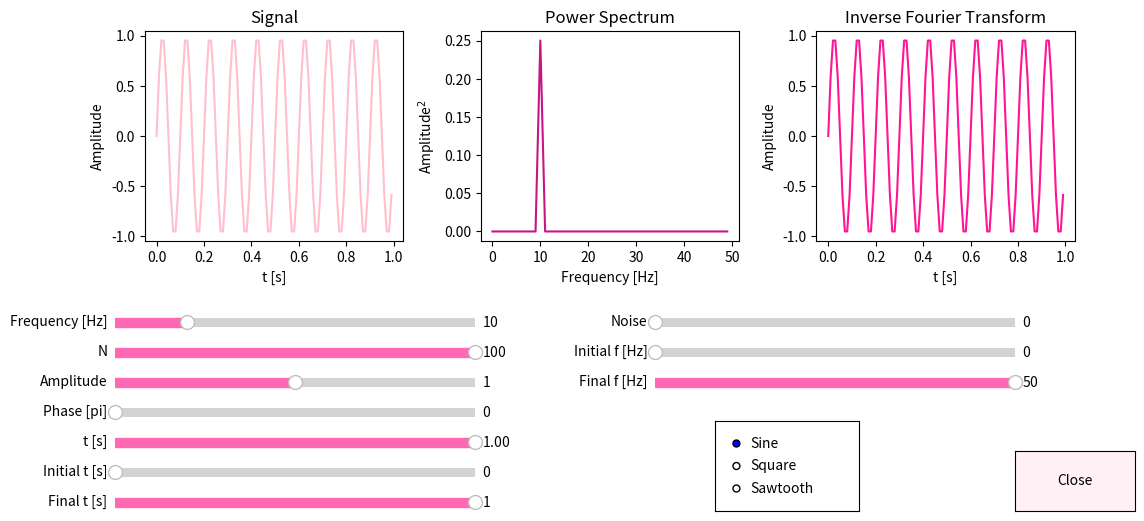

Write Python code to recreate this figure.
# -*- coding: utf-8 -*-

# importing libraries
import numpy as np
import matplotlib.pyplot as plt
import matplotlib.widgets as widgets
from scipy.fft import fft, ifft, fftfreq
from scipy import signal


def powspec(wave, N, T):
    '''
    Calculates power spectrum and its frequency from given signal input
    '''
    ft = fft(wave)
    power = (np.abs(ft)**2) / (N**2) # normalisation
    freq = fftfreq(len(wave), T/N)
    posval = freq>=0
    freq = freq[posval]
    power = power[posval] # taking positive values only
    return power, freq

def wavegen(t, f, a, p, noise):
    '''
    Calculates signal based on input from signal choice button(s)
    '''
    if wavetype=='Sine':
        return a*np.sin(2*np.pi*f*t + p) + noise
    elif wavetype=='Square':
        return a*signal.square(2*np.pi*f*t + p) + noise
    elif wavetype=='Sawtooth':
        return a*signal.sawtooth(2*np.pi*f*t + p) + noise
    

def updateclose(event):
    '''
    Update function for closing figure window
    '''
    plt.close('all')

def update(val):
    '''
    Primary update function called when any widget is changed
    '''
    # defining frequency/time windowing lines globally as called before definition
    global stplot 
    global etplot 
    global sfplot 
    global efplot

    # removing previous frequency/time windowing lines
    if stplot:
        stplot.remove()
    if etplot:
        etplot.remove()
    if sfplot:
        sfplot.remove()
    if efplot:
        efplot.remove() 
    
    # updating key values based on slider value
    f = fslider.val
    st = stslider.val
    et = etslider.val
    sf = sfslider.val
    ef = efslider.val
    T = tslider.val
    N = Nslider.val * T # ensures number of sampling points is correct based on wave duration
    a = aslider.val
    p = pslider.val * np.pi # puts phase in units of pi
    
    # rescales time window 
    if et-st>T:
        et=st+T
    elif et<st:
        et=st+T
    
    # defining time arrays
    tfull = np.arange(0, T, T/N)
    t = np.arange(st, et, T/N)
    
    # defining noise arrays
    noise = np.random.normal(0, noiseslider.val, len(t))
    noisefull = np.random.normal(0, noiseslider.val, len(tfull))
    
    # calculating signal arrays
    yfull = wavegen(tfull, f, a, p, noisefull)
    y = wavegen(t, f, a, p, noise)
    
    # calculating power spectrum and its frequency values
    power, freq = powspec(yfull, N, T)
    
    # calculating inverse fourier transform
    iftfreq = np.abs(fftfreq(len(y), T/N))
    
    # accounting for frequency windowing
    ft = fft(y)
    ft[iftfreq<sf]=0
    ft[iftfreq>ef]=0  
   
    # updates and plots new data from widget update
    axesHandle.set_ydata(y)
    axesHandle.set_xdata(t)
    axesHandle2.set_ydata(power) 
    axesHandle2.set_xdata(freq)
    axesHandle3.set_ydata(ifft(ft))
    axesHandle3.set_xdata(t)
    
    # plots time and frequency window limit lines
    stplot = ax1.axvline(st, color='deeppink', linestyle='--') # initial time
    etplot = ax1.axvline(et, color='deeppink', linestyle='--') # final time
    sfplot = ax2.axvline(sf, color='deeppink', linestyle='--') # initial frequency
    efplot = ax2.axvline(ef, color='deeppink', linestyle='--') # final frequency
    
    # rescales axis and draws new plots
    ax2.relim()
    ax2.autoscale_view()
    plt.draw()
    
    
def updatesignal(label):
    '''
    Update function for when signal type is changed
    '''
    global wavetype
    wavetype = label
    update(None) # calls upon update function as parameters must change due to signal type change



# defining subplots
fig = plt.figure(figsize=[12,6])
plt.subplots_adjust(wspace=0.3, hspace=0.3, top=0.85, bottom=0.5)

# defining widgets and their axis
closeax = plt.axes([0.85, 0.05, 0.1, 0.1]) # close button
closebutton = widgets.Button(closeax, 'Close', color='lavenderblush')

signalax = plt.axes([0.6, 0.05, 0.12, 0.15]) # signal choice button(s)
signalbutton = widgets.RadioButtons(signalax, ('Sine', 'Square', 'Sawtooth'))

fsax = plt.axes([0.1, 0.35, 0.3, 0.03]) # frequency slider
fslider = widgets.Slider(fsax, 'Frequency [Hz]', 0, 50, valinit=10, color='hotpink')

Nsax = plt.axes([0.1, 0.30, 0.3, 0.03]) # no. of sampling points slider
Nslider = widgets.Slider(Nsax, 'N', 10, 100, valinit=100, color='hotpink', valstep=1)

asax = plt.axes([0.1, 0.25, 0.3, 0.03]) # amplitude slider
aslider = widgets.Slider(asax, 'Amplitude', 0, 2, valinit=1, color='hotpink')

psax = plt.axes([0.1, 0.20, 0.3, 0.03]) # phase slider
pslider = widgets.Slider(psax, 'Phase [pi]', 0, 2, valinit=0, color='hotpink')

tax = plt.axes([0.1, 0.15, 0.3, 0.03]) # time slider
tslider = widgets.Slider(tax, 't [s]', 0.01, 1, valinit=1, color='hotpink')

stax = plt.axes([0.1, 0.1, 0.3, 0.03]) # initial time window slider
stslider = widgets.Slider(stax, 'Initial t [s]', 0, 1, valinit=0, color='hotpink')

etax = plt.axes([0.1, 0.05, 0.3, 0.03]) # final time window slider
etslider = widgets.Slider(etax, 'Final t [s]', 0, 1, valinit=1, color='hotpink')

noiseax = plt.axes([0.55, 0.35, 0.3, 0.03]) # noise level slider
noiseslider = widgets.Slider(noiseax, 'Noise', 0, 1, valinit=0, color='hotpink')

sfax = plt.axes([0.55, 0.30, 0.3, 0.03]) # inital frequency window slider
sfslider = widgets.Slider(sfax, 'Initial f [Hz]', 0, 50, valinit=0, color='hotpink')

efax = plt.axes([0.55, 0.25, 0.3, 0.03]) # final frequency window slider
efslider = widgets.Slider(efax, 'Final f [Hz]', 0, 50, valinit=50, color='hotpink')


## defining initial conditions
N = 100 # no. of sampling points
a = 1 # amplitude
f = 10 # frequency
p = 0 # phase
noise = 0 # noise level
stplot = None
etplot = None
sfplot = None
efplot = None # turning off windowing lines initially
t = np.arange(0, 1, 1/N) 
wavetype = 'Sine'

# calculating initial power spectrum and inverse fourier transform plots
ps, freq = powspec(wavegen(t, f, a, p, noise), N, 1)
inft = ifft(fft(wavegen(t, f, a, p, noise)))


## plotting graphs
ax1 = fig.add_subplot(1, 3, 1)
ax1.set_title('Signal')
ax1.set_xlabel('t [s]')
ax1.set_ylabel('Amplitude')
axesHandle, = ax1.plot(t, wavegen(t, f, a, p, noise), color='pink')

ax2 = fig.add_subplot(1, 3, 2)
ax2.set_title('Power Spectrum')
ax2.set_xlabel('Frequency [Hz]')
ax2.set_ylabel('Amplitude$^2$')
axesHandle2, = ax2.plot(freq, ps, color='mediumvioletred')

ax3 = fig.add_subplot(1, 3, 3)
ax3.set_title('Inverse Fourier Transform')
ax3.set_xlabel('t [s]')
ax3.set_ylabel('Amplitude')
axesHandle3, = ax3.plot(t, inft, color='deeppink')


## calling functions on widget updates
closebutton.on_clicked(updateclose)
signalbutton.on_clicked(updatesignal)
fslider.on_changed(update)
Nslider.on_changed(update)
etslider.on_changed(update)
stslider.on_changed(update)
tslider.on_changed(update)
noiseslider.on_changed(update)
aslider.on_changed(update)
pslider.on_changed(update)
sfslider.on_changed(update)
efslider.on_changed(update)

